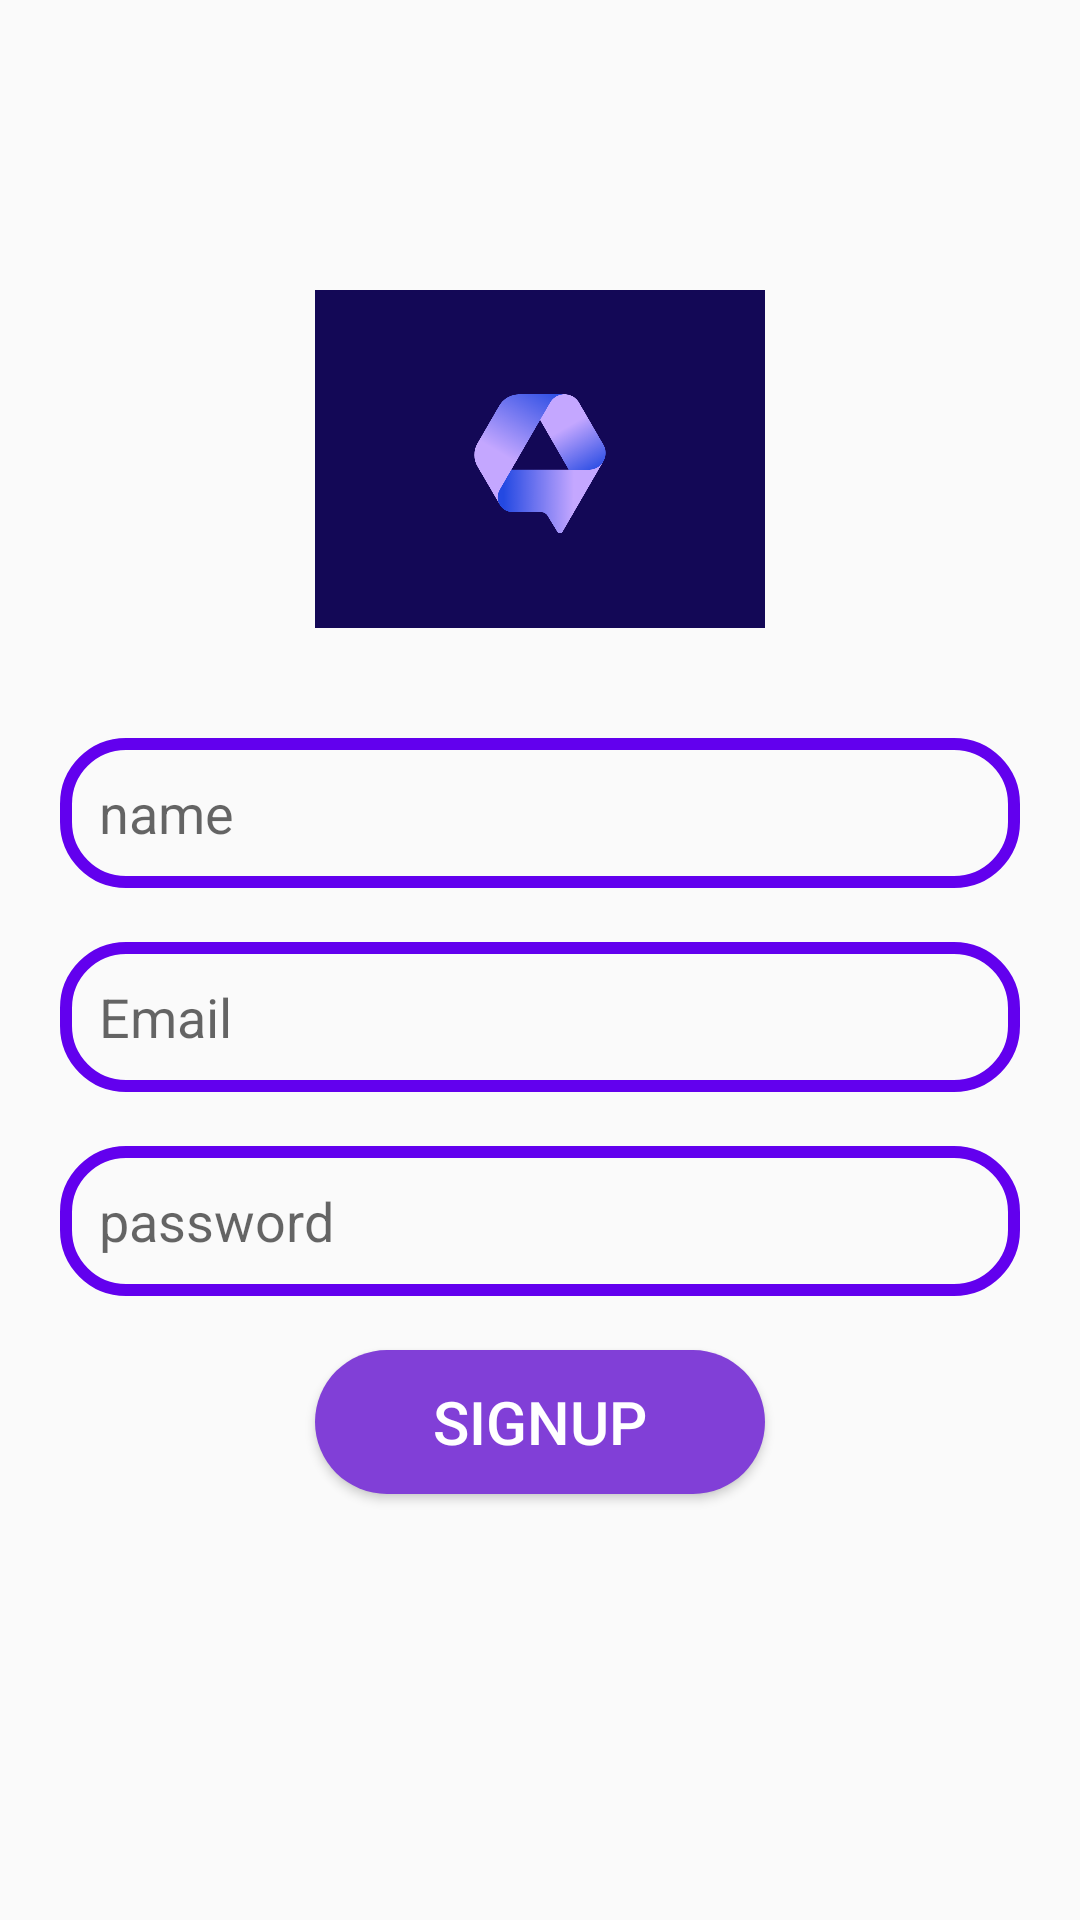

This screen was rendered from an Android layout file. Write that file and the resources it references.
<!-- AndroidManifest.xml: application theme Theme.ChatApplication -->
<!-- res/layout/activity_sign_up.xml -->
<?xml version="1.0" encoding="utf-8"?>
<RelativeLayout xmlns:android="http://schemas.android.com/apk/res/android"
    xmlns:app="http://schemas.android.com/apk/res-auto"
    xmlns:tools="http://schemas.android.com/tools"
    android:layout_width="match_parent"
    android:layout_height="match_parent"
    tools:context=".SignUp">
    <ImageView
        android:id="@+id/app_logo"
        android:layout_width="150dp"
        android:layout_height="150dp"
        android:src="@drawable/logo"
        android:layout_centerHorizontal="true"
        android:layout_marginTop="78dp"/>

    <EditText
        android:id="@+id/edt_name"
        android:layout_width="match_parent"
        android:layout_below="@id/app_logo"
        android:layout_marginTop="18dp"
        android:inputType="text"
        android:textColor="@color/colorText"
        android:hint="name"
        android:layout_marginLeft="20dp"
        android:layout_marginRight="20dp"
        android:background="@drawable/edt_background"
        android:layout_height="50dp"
        android:paddingLeft="13dp"/>

    <EditText
        android:id="@+id/edt_email"
        android:layout_width="match_parent"
        android:layout_below="@id/edt_name"
        android:layout_marginTop="18dp"
        android:inputType="textEmailAddress"
        android:hint="Email"
        android:textColor="@color/colorText"
        android:layout_marginLeft="20dp"
        android:layout_marginRight="20dp"
        android:background="@drawable/edt_background"
        android:layout_height="50dp"
        android:paddingLeft="13dp"/>
    <EditText
        android:id="@+id/edt_password"
        android:layout_width="match_parent"
        android:layout_height="50dp"
        android:inputType="textPassword"
        android:paddingLeft="13dp"
        android:layout_below="@id/edt_email"
        android:textColor="@color/colorText"
        android:layout_marginRight="20dp"
        android:layout_marginLeft="20dp"
        android:layout_marginTop="18dp"
        android:background="@drawable/edt_background"
        android:hint="@string/password"/>



    <Button
        android:id="@+id/btn_SignUp"
        android:layout_width="150dp"
        android:layout_height="wrap_content"
        android:layout_below="@id/edt_password"
        android:text="@string/signup"
        android:textColor="@color/white"
        android:textSize="20sp"
        android:background="@drawable/btn_background"
        android:layout_centerHorizontal="true"
        android:layout_marginTop="18dp"/>

</RelativeLayout>
<!-- resources referenced by this layout -->
<resources>
  <color name="colorText">#464646</color>
  <color name="white">#FFFFFFFF</color>
  <!-- drawable btn_background (drawable) -->
  <?xml version="1.0" encoding="utf-8"?>
  <shape xmlns:android="http://schemas.android.com/apk/res/android">
  <corners android:radius="100dp" />
      <solid android:color="@color/colorPrimary"/>
  </shape>
  <!-- drawable edt_background (drawable) -->
  <?xml version="1.0" encoding="utf-8"?>
  <shape xmlns:android="http://schemas.android.com/apk/res/android">
  <corners android:radius="20dp" />
      <stroke android:color="@color/design_default_color_primary" android:width="4dp"/>
  </shape>
  <!-- drawable logo: png bitmap (drawable, 34583 bytes) -->
  <string name="password">password</string>
  <string name="signup">SignUp</string>
  <style name="Theme.ChatApplication" parent="Theme.AppCompat.Light.NoActionBar">
          
          <item name="colorPrimary">@color/colorPrimary</item>
          <item name="colorPrimaryDark">@color/colorPrimaryDark</item>
          <item name="colorAccent">@color/colorAccent</item>
          <item name="colorPrimaryVariant">@color/purple_700</item>
          <item name="colorOnPrimary">@color/white</item>
          
          <item name="colorSecondary">@color/teal_200</item>
          <item name="colorSecondaryVariant">@color/teal_700</item>
          <item name="colorOnSecondary">@color/black</item>
          
          <item name="android:statusBarColor" tools:targetApi="l">?attr/colorPrimaryVariant</item>
          
      </style>
  <color name="colorPrimary">#813fd7</color>
  <color name="colorPrimaryDark">#813fd7</color>
  <color name="colorAccent">#FFFFFF</color>
  <color name="purple_700">#FF3700B3</color>
  <color name="teal_200">#FF03DAC5</color>
  <color name="teal_700">#FF018786</color>
  <color name="black">#FF000000</color>
</resources>
